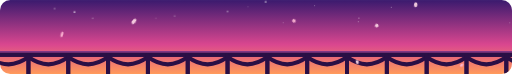
t = 0.00 s
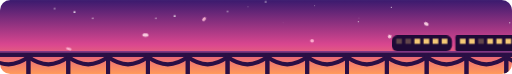
t = 1.67 s
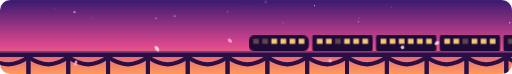
t = 3.33 s
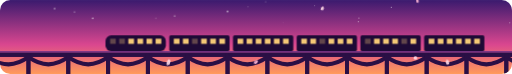
t = 5.00 s
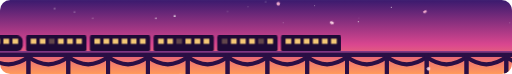
t = 6.67 s
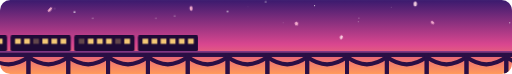
t = 8.33 s

The animated SVG that drew these frames (rendered in a browser with its animation timeline set to each time). Animation: 12 CSS @keyframes rules; frames cover the first 8.33 s, repeats indefinitely.

<svg xmlns="http://www.w3.org/2000/svg" width="900" height="130" viewBox="0 0 900 130" role="img" aria-label="A train with lit windows crossing a bridge at dusk">
<defs><clipPath id="frame"><rect width="900" height="130" rx="18"/></clipPath><linearGradient id="dusk2" x1="0" y1="0" x2="0" y2="1"><stop offset="0" stop-color="#3A1A6E"/><stop offset=".6" stop-color="#D9468F"/><stop offset="1" stop-color="#FF9A5A"/></linearGradient></defs>
<style>@keyframes pt50{from{transform:translate(187px,-20px) rotate(0)}to{transform:translate(330px,150px) rotate(378deg)}}@keyframes pt51{from{transform:translate(719px,-20px) rotate(0)}to{transform:translate(836px,150px) rotate(635deg)}}@keyframes pt52{from{transform:translate(955px,-20px) rotate(0)}to{transform:translate(1153px,150px) rotate(426deg)}}@keyframes pt53{from{transform:translate(715px,-20px) rotate(0)}to{transform:translate(809px,150px) rotate(575deg)}}@keyframes pt54{from{transform:translate(465px,-20px) rotate(0)}to{transform:translate(620px,150px) rotate(671deg)}}@keyframes pt55{from{transform:translate(70px,-20px) rotate(0)}to{transform:translate(152px,150px) rotate(604deg)}}@keyframes pt56{from{transform:translate(584px,-20px) rotate(0)}to{transform:translate(788px,150px) rotate(657deg)}}@keyframes pt57{from{transform:translate(294px,-20px) rotate(0)}to{transform:translate(499px,150px) rotate(422deg)}}@keyframes pt58{from{transform:translate(946px,-20px) rotate(0)}to{transform:translate(1052px,150px) rotate(393deg)}}@keyframes pt59{from{transform:translate(544px,-20px) rotate(0)}to{transform:translate(655px,150px) rotate(570deg)}}@keyframes tw{0%,100%{opacity:.2}50%{opacity:1}}.star{fill:#FFF;animation:tw ease-in-out infinite}@keyframes ride{from{transform:translateX(940px)}to{transform:translateX(-720px)}}.train{animation:ride 11s linear infinite}
@media (prefers-reduced-motion:reduce){*{animation:none!important}}</style>
<g clip-path="url(#frame)"><rect width="900" height="130" fill="url(#dusk2)"/><circle class="star" cx="631" cy="32" r="0.8" style="animation-duration:4.7s;animation-delay:-2.5s"/><circle class="star" cx="274" cy="32" r="1.2" style="animation-duration:4.5s;animation-delay:-4.4s"/><circle class="star" cx="131" cy="21" r="1.6" style="animation-duration:2.1s;animation-delay:-1.5s"/><circle class="star" cx="498" cy="40" r="0.6" style="animation-duration:2.9s;animation-delay:-1.0s"/><circle class="star" cx="630" cy="38" r="1.0" style="animation-duration:3.1s;animation-delay:-0.5s"/><circle class="star" cx="307" cy="28" r="1.5" style="animation-duration:2.6s;animation-delay:-2.4s"/><circle class="star" cx="163" cy="32" r="1.2" style="animation-duration:4.1s;animation-delay:-0.8s"/><circle class="star" cx="896" cy="40" r="1.0" style="animation-duration:2.2s;animation-delay:-2.0s"/><circle class="star" cx="688" cy="13" r="0.9" style="animation-duration:4.6s;animation-delay:-0.9s"/><circle class="star" cx="467" cy="3" r="1.3" style="animation-duration:2.0s;animation-delay:-1.1s"/><circle class="star" cx="436" cy="12" r="0.6" style="animation-duration:4.7s;animation-delay:-1.2s"/><circle class="star" cx="400" cy="20" r="1.3" style="animation-duration:3.8s;animation-delay:-1.0s"/><circle class="star" cx="553" cy="10" r="0.9" style="animation-duration:4.9s;animation-delay:-4.1s"/><circle class="star" cx="96" cy="15" r="1.2" style="animation-duration:4.5s;animation-delay:-1.1s"/><g class="train"><rect x="0" y="62" width="106" height="28" rx="10" fill="#1E0A36"/><rect x="8" y="68" width="10" height="9" fill="#FFD27A" opacity="0.3"/><rect x="24" y="68" width="10" height="9" fill="#FFD27A" opacity="0.3"/><rect x="40" y="68" width="10" height="9" fill="#FFD27A" opacity="0.95"/><rect x="56" y="68" width="10" height="9" fill="#FFD27A" opacity="0.95"/><rect x="72" y="68" width="10" height="9" fill="#FFD27A" opacity="0.95"/><rect x="88" y="68" width="10" height="9" fill="#FFD27A" opacity="0.95"/><rect x="112" y="62" width="106" height="28" rx="3" fill="#1E0A36"/><rect x="120" y="68" width="10" height="9" fill="#FFD27A" opacity="0.95"/><rect x="136" y="68" width="10" height="9" fill="#FFD27A" opacity="0.95"/><rect x="152" y="68" width="10" height="9" fill="#FFD27A" opacity="0.3"/><rect x="168" y="68" width="10" height="9" fill="#FFD27A" opacity="0.95"/><rect x="184" y="68" width="10" height="9" fill="#FFD27A" opacity="0.95"/><rect x="200" y="68" width="10" height="9" fill="#FFD27A" opacity="0.95"/><rect x="224" y="62" width="106" height="28" rx="3" fill="#1E0A36"/><rect x="232" y="68" width="10" height="9" fill="#FFD27A" opacity="0.95"/><rect x="248" y="68" width="10" height="9" fill="#FFD27A" opacity="0.95"/><rect x="264" y="68" width="10" height="9" fill="#FFD27A" opacity="0.95"/><rect x="280" y="68" width="10" height="9" fill="#FFD27A" opacity="0.95"/><rect x="296" y="68" width="10" height="9" fill="#FFD27A" opacity="0.95"/><rect x="312" y="68" width="10" height="9" fill="#FFD27A" opacity="0.95"/><rect x="336" y="62" width="106" height="28" rx="3" fill="#1E0A36"/><rect x="344" y="68" width="10" height="9" fill="#FFD27A" opacity="0.95"/><rect x="360" y="68" width="10" height="9" fill="#FFD27A" opacity="0.95"/><rect x="376" y="68" width="10" height="9" fill="#FFD27A" opacity="0.3"/><rect x="392" y="68" width="10" height="9" fill="#FFD27A" opacity="0.95"/><rect x="408" y="68" width="10" height="9" fill="#FFD27A" opacity="0.95"/><rect x="424" y="68" width="10" height="9" fill="#FFD27A" opacity="0.95"/><rect x="448" y="62" width="106" height="28" rx="3" fill="#1E0A36"/><rect x="456" y="68" width="10" height="9" fill="#FFD27A" opacity="0.3"/><rect x="472" y="68" width="10" height="9" fill="#FFD27A" opacity="0.95"/><rect x="488" y="68" width="10" height="9" fill="#FFD27A" opacity="0.95"/><rect x="504" y="68" width="10" height="9" fill="#FFD27A" opacity="0.95"/><rect x="520" y="68" width="10" height="9" fill="#FFD27A" opacity="0.3"/><rect x="536" y="68" width="10" height="9" fill="#FFD27A" opacity="0.95"/><rect x="560" y="62" width="106" height="28" rx="3" fill="#1E0A36"/><rect x="568" y="68" width="10" height="9" fill="#FFD27A" opacity="0.95"/><rect x="584" y="68" width="10" height="9" fill="#FFD27A" opacity="0.95"/><rect x="600" y="68" width="10" height="9" fill="#FFD27A" opacity="0.95"/><rect x="616" y="68" width="10" height="9" fill="#FFD27A" opacity="0.95"/><rect x="632" y="68" width="10" height="9" fill="#FFD27A" opacity="0.95"/><rect x="648" y="68" width="10" height="9" fill="#FFD27A" opacity="0.95"/></g>
<rect x="0" y="92" width="900" height="8" fill="#2A0F45"/><rect x="0" y="90" width="900" height="2" fill="#5B2A86"/><path d="M -20 130 L -20 100 Q 15 126 50 100 L 50 130" fill="none" stroke="#2A0F45" stroke-width="7"/><path d="M 50 130 L 50 100 Q 85 126 120 100 L 120 130" fill="none" stroke="#2A0F45" stroke-width="7"/><path d="M 120 130 L 120 100 Q 155 126 190 100 L 190 130" fill="none" stroke="#2A0F45" stroke-width="7"/><path d="M 190 130 L 190 100 Q 225 126 260 100 L 260 130" fill="none" stroke="#2A0F45" stroke-width="7"/><path d="M 260 130 L 260 100 Q 295 126 330 100 L 330 130" fill="none" stroke="#2A0F45" stroke-width="7"/><path d="M 330 130 L 330 100 Q 365 126 400 100 L 400 130" fill="none" stroke="#2A0F45" stroke-width="7"/><path d="M 400 130 L 400 100 Q 435 126 470 100 L 470 130" fill="none" stroke="#2A0F45" stroke-width="7"/><path d="M 470 130 L 470 100 Q 505 126 540 100 L 540 130" fill="none" stroke="#2A0F45" stroke-width="7"/><path d="M 540 130 L 540 100 Q 575 126 610 100 L 610 130" fill="none" stroke="#2A0F45" stroke-width="7"/><path d="M 610 130 L 610 100 Q 645 126 680 100 L 680 130" fill="none" stroke="#2A0F45" stroke-width="7"/><path d="M 680 130 L 680 100 Q 715 126 750 100 L 750 130" fill="none" stroke="#2A0F45" stroke-width="7"/><path d="M 750 130 L 750 100 Q 785 126 820 100 L 820 130" fill="none" stroke="#2A0F45" stroke-width="7"/><path d="M 820 130 L 820 100 Q 855 126 890 100 L 890 130" fill="none" stroke="#2A0F45" stroke-width="7"/><path d="M 890 130 L 890 100 Q 925 126 960 100 L 960 130" fill="none" stroke="#2A0F45" stroke-width="7"/><g style="animation:pt50 11.8s linear infinite;animation-delay:-4.0s"><ellipse rx="5.4" ry="3.1" fill="#FFD9E8" opacity=".9"/></g><g style="animation:pt51 14.9s linear infinite;animation-delay:-11.8s"><ellipse rx="3.4" ry="2.2" fill="#FFB7D5" opacity=".9"/></g><g style="animation:pt52 7.6s linear infinite;animation-delay:-1.2s"><ellipse rx="3.0" ry="2.4" fill="#FFB7D5" opacity=".9"/></g><g style="animation:pt53 8.4s linear infinite;animation-delay:-1.4s"><ellipse rx="4.4" ry="3.1" fill="#FFD9E8" opacity=".9"/></g><g style="animation:pt54 8.1s linear infinite;animation-delay:-2.7s"><ellipse rx="3.3" ry="3.0" fill="#FFB7D5" opacity=".9"/></g><g style="animation:pt55 11.2s linear infinite;animation-delay:-5.3s"><ellipse rx="5.1" ry="2.1" fill="#FFB7D5" opacity=".9"/></g><g style="animation:pt56 14.9s linear infinite;animation-delay:-5.7s"><ellipse rx="3.0" ry="3.3" fill="#FFD9E8" opacity=".9"/></g><g style="animation:pt57 7.5s linear infinite;animation-delay:-0.7s"><ellipse rx="4.2" ry="2.5" fill="#FFB7D5" opacity=".9"/></g><g style="animation:pt58 9.2s linear infinite;animation-delay:-0.1s"><ellipse rx="3.5" ry="2.7" fill="#FFB7D5" opacity=".9"/></g><g style="animation:pt59 11.2s linear infinite;animation-delay:-8.5s"><ellipse rx="3.6" ry="2.7" fill="#FFD9E8" opacity=".9"/></g></g>
</svg>
